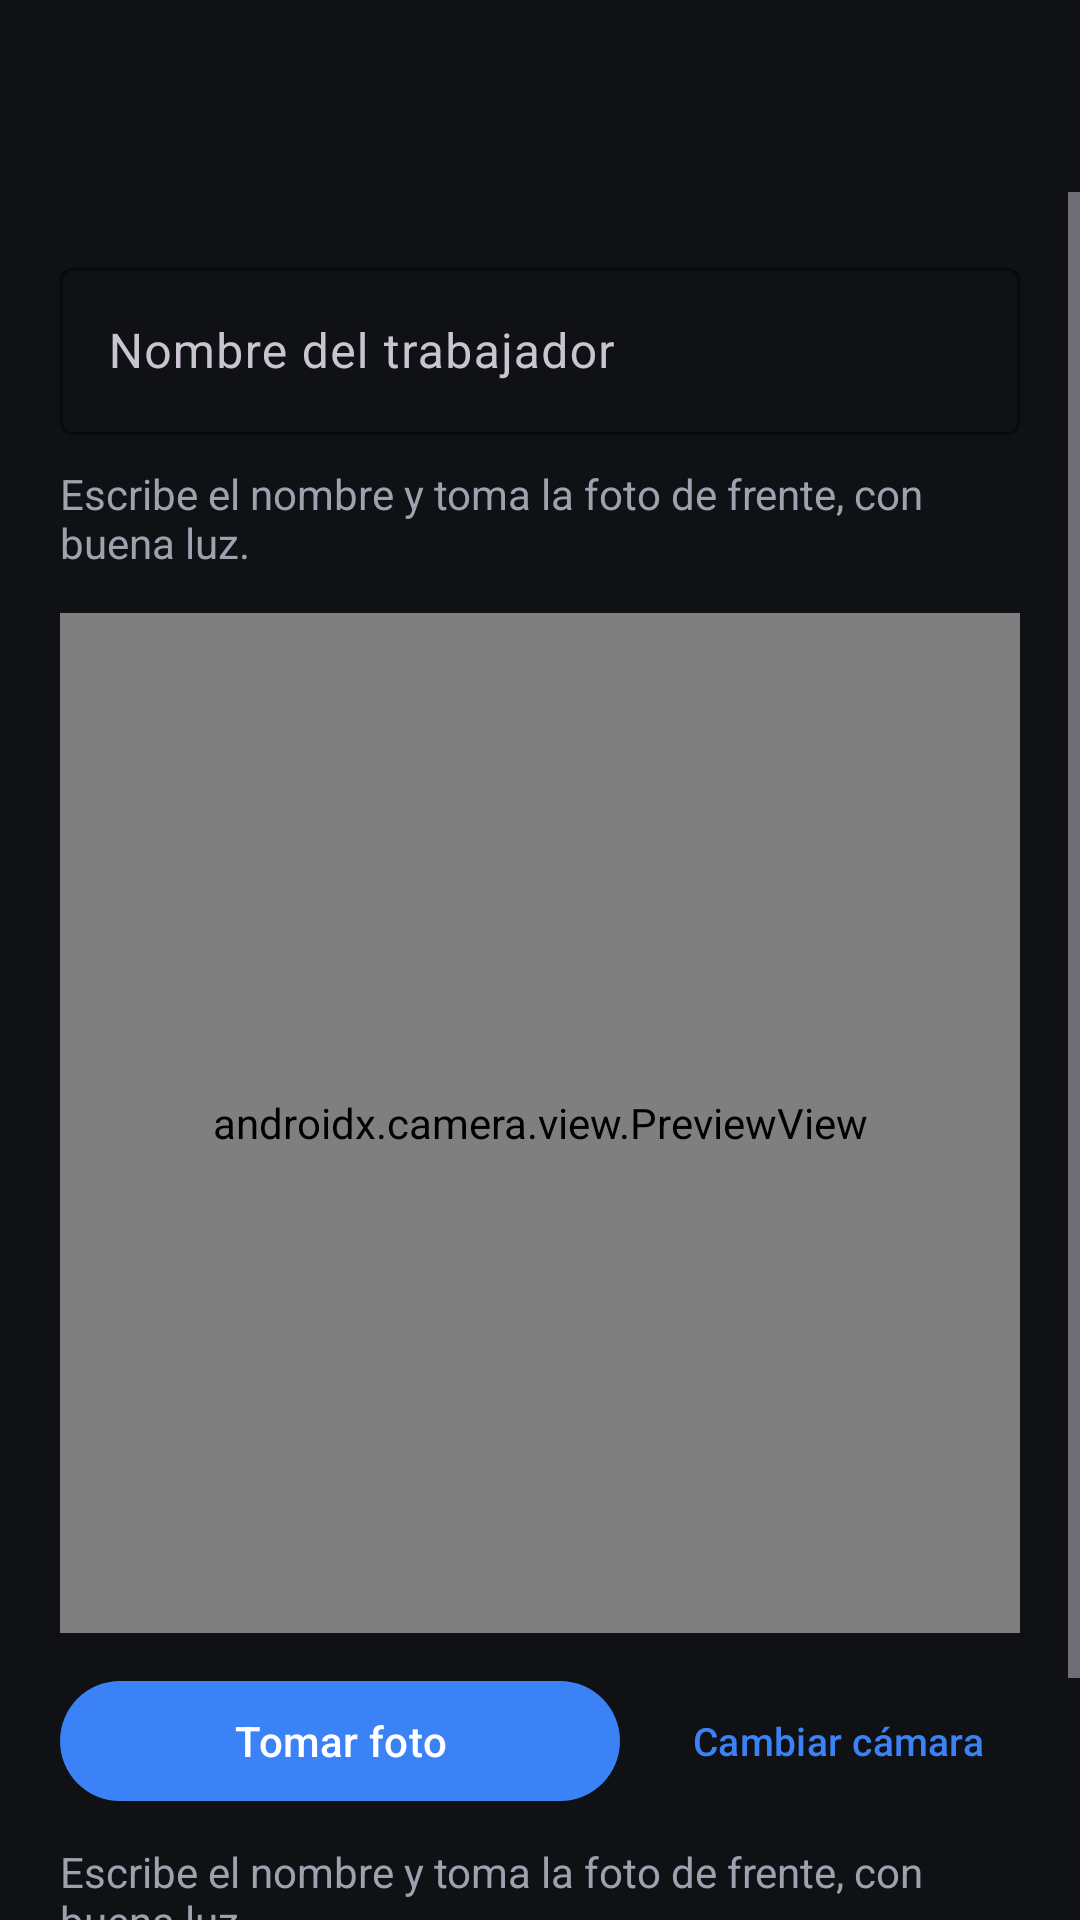

Android layout source for this screen:
<!-- AndroidManifest.xml: application theme Theme.Asistencia -->
<!-- res/layout/activity_registrar.xml -->
<?xml version="1.0" encoding="utf-8"?>
<LinearLayout xmlns:android="http://schemas.android.com/apk/res/android"
    xmlns:app="http://schemas.android.com/apk/res-auto"
    android:layout_width="match_parent"
    android:layout_height="match_parent"
    android:orientation="vertical"
    android:background="@color/fondo">

    <com.google.android.material.appbar.MaterialToolbar
        android:id="@+id/toolbar"
        android:layout_width="match_parent"
        android:layout_height="wrap_content"
        android:background="@color/fondo"
        app:navigationIcon="@drawable/ic_arrow_back"
        app:titleTextColor="@color/blanco" />

    <ScrollView
        android:layout_width="match_parent"
        android:layout_height="0dp"
        android:layout_weight="1"
        android:fillViewport="true">

        <LinearLayout
            android:layout_width="match_parent"
            android:layout_height="wrap_content"
            android:orientation="vertical"
            android:padding="20dp">

            <com.google.android.material.textfield.TextInputLayout
                style="@style/Widget.Material3.TextInputLayout.OutlinedBox"
                android:layout_width="match_parent"
                android:layout_height="wrap_content"
                android:hint="@string/nombre_trabajador"
                app:boxStrokeColor="@color/azul"
                app:hintTextColor="@color/gris_texto">

                <com.google.android.material.textfield.TextInputEditText
                    android:id="@+id/etNombre"
                    android:layout_width="match_parent"
                    android:layout_height="wrap_content"
                    android:imeOptions="actionDone"
                    android:inputType="textCapWords"
                    android:maxLines="1" />
            </com.google.android.material.textfield.TextInputLayout>

            <TextView
                android:layout_width="match_parent"
                android:layout_height="wrap_content"
                android:layout_marginTop="10dp"
                android:text="@string/ayuda_foto"
                android:textColor="@color/gris_texto"
                android:textSize="14sp" />

            <androidx.camera.view.PreviewView
                android:id="@+id/previewView"
                android:layout_width="match_parent"
                android:layout_height="340dp"
                android:layout_marginTop="14dp"
                android:background="#1A1D24" />

            <LinearLayout
                android:layout_width="match_parent"
                android:layout_height="wrap_content"
                android:layout_marginTop="12dp"
                android:orientation="horizontal"
                android:gravity="center_vertical">

                <com.google.android.material.button.MaterialButton
                    android:id="@+id/btnTomarFoto"
                    android:layout_width="0dp"
                    android:layout_height="wrap_content"
                    android:layout_weight="1"
                    android:text="@string/tomar_foto" />

                <Space
                    android:layout_width="12dp"
                    android:layout_height="1dp" />

                <com.google.android.material.button.MaterialButton
                    android:id="@+id/btnCambiarCamara"
                    style="@style/Widget.Material3.Button.TextButton"
                    android:layout_width="wrap_content"
                    android:layout_height="wrap_content"
                    android:minWidth="0dp"
                    android:text="@string/cambiar_camara"
                    android:textColor="@color/azul"
                    android:textSize="13sp" />
            </LinearLayout>

            <TextView
                android:id="@+id/tvEstado"
                android:layout_width="match_parent"
                android:layout_height="wrap_content"
                android:layout_marginTop="10dp"
                android:text="@string/ayuda_foto"
                android:textColor="@color/gris_texto"
                android:textSize="14sp" />

            <com.google.android.material.card.MaterialCardView
                android:id="@+id/cardFoto"
                android:layout_width="110dp"
                android:layout_height="110dp"
                android:layout_gravity="center_horizontal"
                android:layout_marginTop="14dp"
                android:visibility="gone"
                app:cardBackgroundColor="@color/fondo_panel"
                app:cardCornerRadius="55dp"
                app:strokeColor="@color/verde"
                app:strokeWidth="2dp">

                <ImageView
                    android:id="@+id/imgFoto"
                    android:layout_width="match_parent"
                    android:layout_height="match_parent"
                    android:contentDescription="@string/foto_capturada"
                    android:scaleType="centerCrop" />
            </com.google.android.material.card.MaterialCardView>

            <com.google.android.material.button.MaterialButton
                android:id="@+id/btnGuardar"
                android:layout_width="match_parent"
                android:layout_height="wrap_content"
                android:layout_marginTop="16dp"
                android:enabled="false"
                android:text="@string/guardar_trabajador" />
        </LinearLayout>
    </ScrollView>
</LinearLayout>
<!-- resources referenced by this layout -->
<resources>
  <color name="azul">#3B82F6</color>
  <color name="blanco">#FFFFFF</color>
  <color name="fondo">#0F1115</color>
  <color name="fondo_panel">#E61A1D24</color>
  <color name="gris_texto">#9CA3AF</color>
  <color name="verde">#22C55E</color>
  <string name="ayuda_foto">Escribe el nombre y toma la foto de frente, con buena luz.</string>
  <string name="cambiar_camara">Cambiar cámara</string>
  <string name="foto_capturada">Foto capturada</string>
  <string name="guardar_trabajador">Guardar trabajador</string>
  <string name="nombre_trabajador">Nombre del trabajador</string>
  <string name="tomar_foto">Tomar foto</string>
  <style name="Theme.Asistencia" parent="Theme.Material3.Dark.NoActionBar">
          <item name="colorPrimary">@color/azul</item>
          <item name="colorOnPrimary">@color/blanco</item>
          <item name="android:colorBackground">@color/fondo</item>
          <item name="android:statusBarColor">@color/fondo</item>
          <item name="android:navigationBarColor">@color/fondo</item>
          <item name="android:windowLightStatusBar">false</item>
      </style>
</resources>
